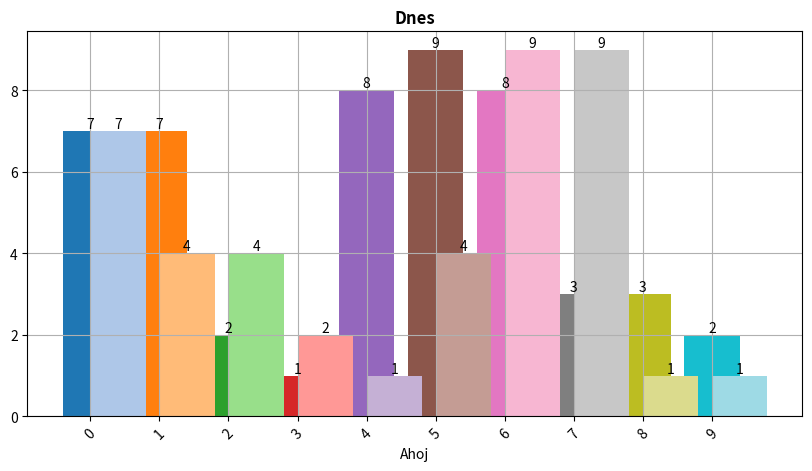

Here is the Python script that generated this plot:
import numpy as np
import matplotlib.pyplot as plt

a = np.random.randint(1,10,10)
b = np.random.randint(1,10,10)

#Udelej pro 2 sloupce
fig, ax = plt.subplots(figsize = (10,5))
rectss = []
rectss.append(ax.bar(range(len(a)), a, color = [plt.get_cmap('tab20')(i) for i in np.linspace(0,1,len(a)*2)[0::2]], align = 'center'))
rectss.append(ax.bar(range(len(a)), b, color = [plt.get_cmap('tab20')(i) for i in np.linspace(0,1,len(a)*2)[1::2]], align = 'edge'))
for rects in rectss:
    for rect in rects:
        ax.annotate(rect.get_height(), (rect.get_x() + rect.get_width()/2, rect.get_height()), ha = 'center', va = 'bottom') #, color = 'green'
        #rect.set_color('green')
ax.xaxis.grid()
ax.yaxis.grid()
#plt.grid(True)
plt.xticks(range(len(a)), range(len(a)), rotation=45)
plt.xlabel('Ahoj')
plt.title("Dnes", fontweight="bold")
plt.show()
